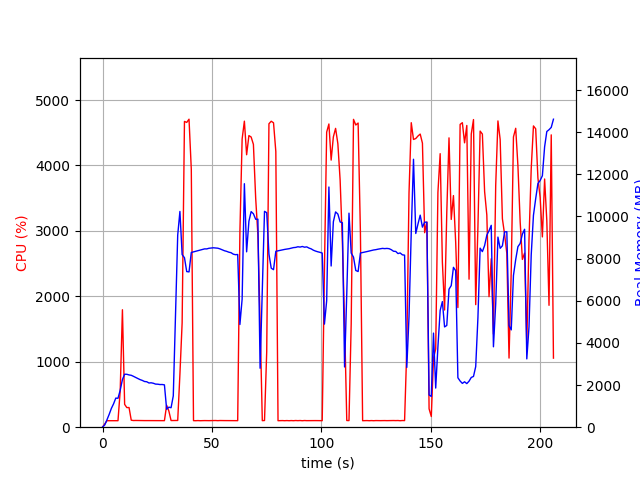

The table this chart was drawn from, first rows:
elapsed_time, nproc, cpu, mem_real, mem_virtual
4.9114227294921875e-05, 1, 0.0, 7.449, 3185
1.008, 1, 48.6, 107.9, 774.2
2.015, 1, 99.2, 349.9, 1894
3.024, 1, 99.1, 607.9, 3180
4.033, 1, 100.1, 891.9, 3180
5.041, 1, 100.2, 1110, 5740
6.05, 1, 100.2, 1380, 5740
7.057, 1, 99.3, 1372, 5228
8.069, 1, 555.6, 1755, 9445
9.085, 1, 1795, 2260, 10061
10.09, 1, 349.2, 2514, 10261
11.1, 1, 299.6, 2511, 10261
12.11, 1, 300.7, 2481, 10325
13.12, 1, 106.9, 2463, 10325
14.13, 1, 101.9, 2414, 10325
15.14, 1, 102.9, 2359, 10325
16.15, 1, 102.0, 2309, 10325
17.16, 1, 101.9, 2258, 10325
18.17, 1, 101.9, 2220, 10325
19.18, 1, 100.9, 2168, 10325
20.19, 1, 100.1, 2157, 10325
21.2, 1, 100.9, 2098, 10325
22.21, 1, 100.9, 2108, 10421
23.22, 1, 99.9, 2085, 10421
24.24, 1, 101.9, 2045, 10421
25.25, 1, 100.9, 2041, 10421
26.26, 1, 100.9, 2024, 10421
27.27, 1, 101.0, 2026, 10421
28.28, 1, 100.0, 2009, 10421
29.29, 1, 335.2, 850.6, 10545
30.3, 1, 246.8, 951.3, 12113
31.31, 1, 101.8, 924.8, 12113
32.32, 1, 102.0, 1487, 38235
33.34, 1, 100.8, 5297, 38235
34.35, 1, 102.9, 9116, 38235
35.36, 1, 811.3, 10239, 38275
36.37, 1, 1595, 8192, 38275
37.43, 1, 4674, 8043, 38275
38.46, 1, 4658, 7386, 38275
39.52, 1, 4708, 7370, 38275
40.56, 1, 3943, 8292, 38928
41.56, 1, 100.2, 8320, 38928
42.57, 1, 99.2, 8347, 38928
43.58, 1, 101.1, 8374, 38928
44.59, 1, 99.1, 8402, 38928
45.6, 1, 100.1, 8432, 38928
46.61, 1, 101.1, 8462, 38928
47.61, 1, 100.2, 8461, 38928
48.62, 1, 100.1, 8491, 38928
49.63, 1, 101.1, 8505, 38928
50.64, 1, 101.2, 8515, 38928
51.65, 1, 102.2, 8506, 38928
52.66, 1, 99.9, 8495, 38928
53.67, 1, 101.9, 8462, 38928
54.68, 1, 100.9, 8419, 38928
55.69, 1, 101.0, 8375, 38928
56.7, 1, 100.9, 8346, 38928
57.71, 1, 100.9, 8305, 38928
58.72, 1, 101.8, 8281, 38928
59.73, 1, 101.1, 8213, 38928
... 144 more rows
